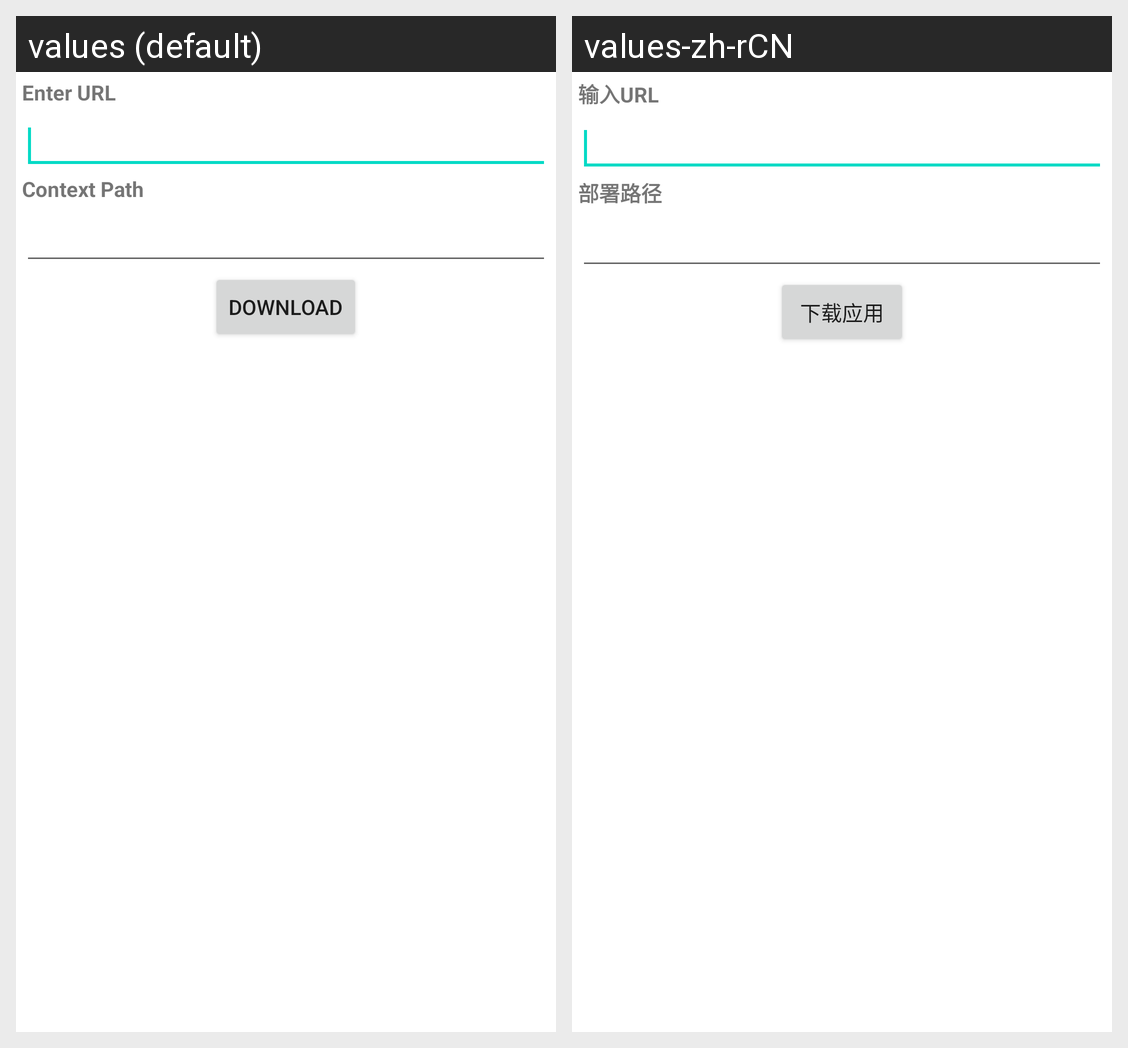

This grid shows one Android layout under two languages. Give, for every string resource on the screen, its name, the default text and each shown locale's text.
Android screen res/layout/jetty_downloader.xml rendered under 2 locales, left to right: values (default), values-zh-rCN. Device: Nexus 5 (rendered at 1080×1920; each locale shown at half size, 540×960, under a caption strip naming it); theme Theme.MaterialComponents.DayNight.NoActionBar.
Strings drawn on this screen, with the default value and each locale's value (text and hints the layout hard-codes, and strings that could not be matched under every locale, appear in the picture but are not listed):

jetty_downloader
  values: Enter URL
  values-zh-rCN: 输入URL

context_path
  values: Context Path
  values-zh-rCN: 部署路径

start_download
  values: Download
  values-zh-rCN: 下载应用
